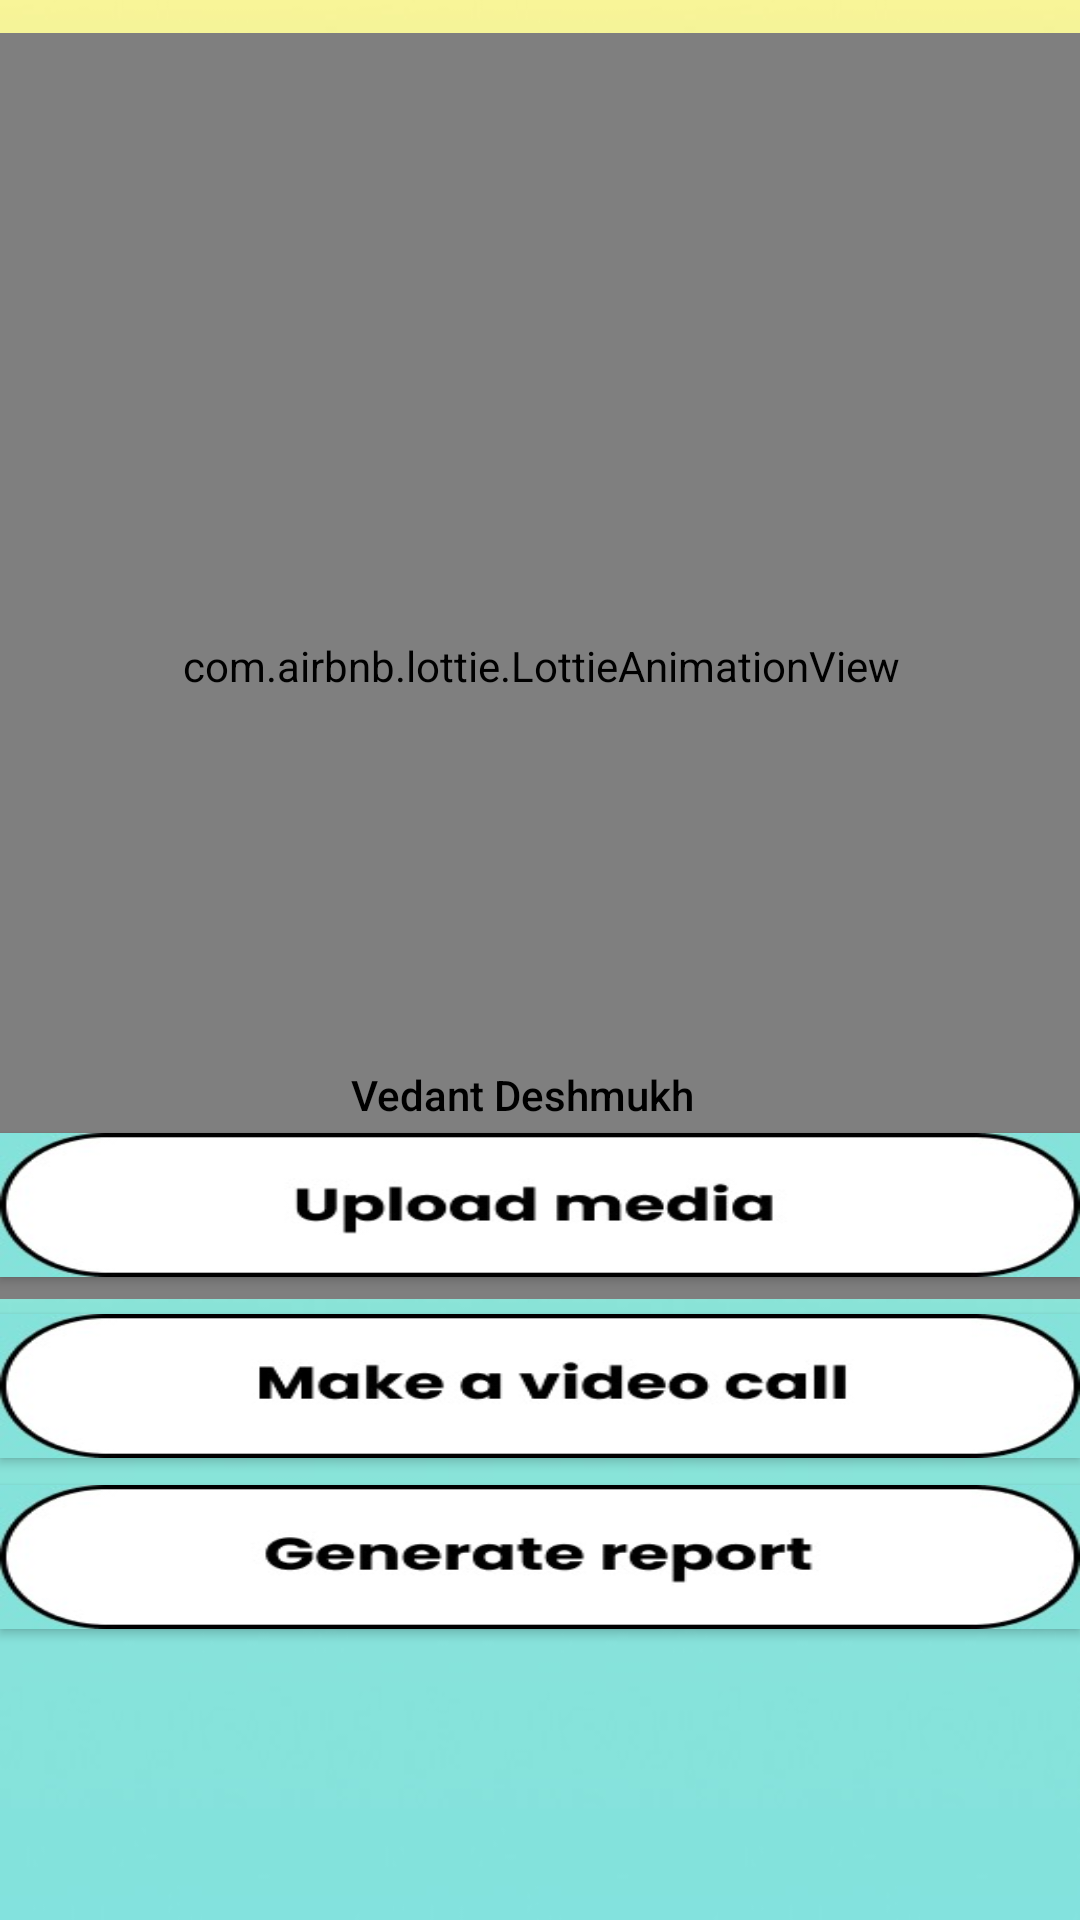

Layout XML and referenced resources for this Android screen:
<!-- AndroidManifest.xml: application theme Theme.HackathonSplashScreen -->
<!-- res/layout/activity_homefamily.xml -->
<?xml version="1.0" encoding="utf-8"?>
<androidx.constraintlayout.widget.ConstraintLayout xmlns:android="http://schemas.android.com/apk/res/android"
    xmlns:app="http://schemas.android.com/apk/res-auto"
    xmlns:tools="http://schemas.android.com/tools"
    android:layout_width="match_parent"
    android:layout_height="match_parent"
    tools:context=".homefamily"
    android:background="@drawable/gradient1">


    <com.airbnb.lottie.LottieAnimationView
        android:id="@+id/animation_view"
        android:layout_width="362dp"
        android:layout_height="422dp"
        app:layout_constraintBottom_toBottomOf="parent"
        app:layout_constraintDimensionRatio="1:1"
        app:layout_constraintEnd_toEndOf="parent"
        app:layout_constraintHorizontal_bias="0.53"
        app:layout_constraintStart_toStartOf="parent"
        app:layout_constraintTop_toTopOf="parent"
        app:layout_constraintVertical_bias="0.051"
        app:lottie_autoPlay="true"
        app:lottie_loop="true"
        app:lottie_rawRes="@raw/familyuser" />

    <ImageView
        android:id="@+id/imageView4"
        android:layout_width="224dp"
        android:layout_height="244dp"
        android:layout_marginTop="8dp"
        android:background="@drawable/demen"
        app:layout_constraintBottom_toBottomOf="parent"
        app:layout_constraintEnd_toEndOf="parent"
        app:layout_constraintStart_toStartOf="parent"
        app:layout_constraintTop_toTopOf="@+id/animation_view"
        app:layout_constraintVertical_bias="0.163" />

    <TextView
        android:id="@+id/textView"
        android:layout_width="173dp"
        android:layout_height="56dp"
        android:fontFamily="sans-serif-medium"
        android:text="Vedant Deshmukh"
        android:textColor="@color/black"
        app:layout_constraintBottom_toBottomOf="parent"
        app:layout_constraintEnd_toEndOf="parent"
        app:layout_constraintHorizontal_bias="0.626"
        app:layout_constraintStart_toStartOf="parent"
        app:layout_constraintTop_toBottomOf="@+id/imageView4"
        app:layout_constraintVertical_bias="0.119"
        tools:ignore="MissingConstraints" />

    <androidx.appcompat.widget.AppCompatButton

        android:id="@+id/media"
        android:layout_width="360dp"
        android:layout_height="48dp"
        android:layout_gravity="center_horizontal"
        android:background="@drawable/media"
        app:layout_constraintBottom_toBottomOf="parent"
        app:layout_constraintEnd_toEndOf="parent"
        app:layout_constraintHorizontal_bias="0.509"
        app:layout_constraintStart_toStartOf="parent"
        app:layout_constraintTop_toTopOf="parent"
        app:layout_constraintVertical_bias="0.638" />

    <androidx.appcompat.widget.AppCompatButton

        android:id="@+id/vc"
        android:layout_width="360dp"
        android:layout_height="48dp"
        android:layout_gravity="center_horizontal"
        android:background="@drawable/vc"
        app:layout_constraintBottom_toBottomOf="parent"
        app:layout_constraintEnd_toEndOf="parent"
        app:layout_constraintHorizontal_bias="0.509"
        app:layout_constraintStart_toStartOf="parent"
        app:layout_constraintTop_toTopOf="parent"
        app:layout_constraintVertical_bias="0.74" />

    <androidx.appcompat.widget.AppCompatButton

        android:id="@+id/report"
        android:layout_width="360dp"
        android:layout_height="48dp"
        android:layout_gravity="center_horizontal"
        android:background="@drawable/report"
        app:layout_constraintBottom_toBottomOf="parent"
        app:layout_constraintEnd_toEndOf="parent"
        app:layout_constraintHorizontal_bias="0.509"
        app:layout_constraintStart_toStartOf="parent"
        app:layout_constraintTop_toTopOf="parent"
        app:layout_constraintVertical_bias="0.836" />


</androidx.constraintlayout.widget.ConstraintLayout>
<!-- resources referenced by this layout -->
<resources>
  <color name="black">#FF000000</color>
  <!-- drawable gradient1: jpeg bitmap (drawable-v24, 18135 bytes) -->
  <!-- drawable media: jpeg bitmap (drawable, 10784 bytes) -->
  <!-- drawable report: jpeg bitmap (drawable-v24, 11350 bytes) -->
  <!-- drawable vc: jpeg bitmap (drawable, 11683 bytes) -->
  <style name="Theme.HackathonSplashScreen" parent="Theme.MaterialComponents.NoActionBar">
          
          <item name="colorPrimary">@color/purple_500</item>
          <item name="colorPrimaryVariant">@color/purple_700</item>
          <item name="colorOnPrimary">@color/white</item>
          
          <item name="colorSecondary">@color/teal_200</item>
          <item name="colorSecondaryVariant">@color/teal_700</item>
          <item name="colorOnSecondary">@color/black</item>
          
          <item name="android:statusBarColor" tools:targetApi="l">?attr/colorPrimaryVariant
          </item>
          
      </style>
  <color name="purple_500">#FF6200EE</color>
  <color name="purple_700">#FF3700B3</color>
  <color name="white">#FFFFFFFF</color>
  <color name="teal_200">#FF03DAC5</color>
  <color name="teal_700">#FF018786</color>
</resources>
